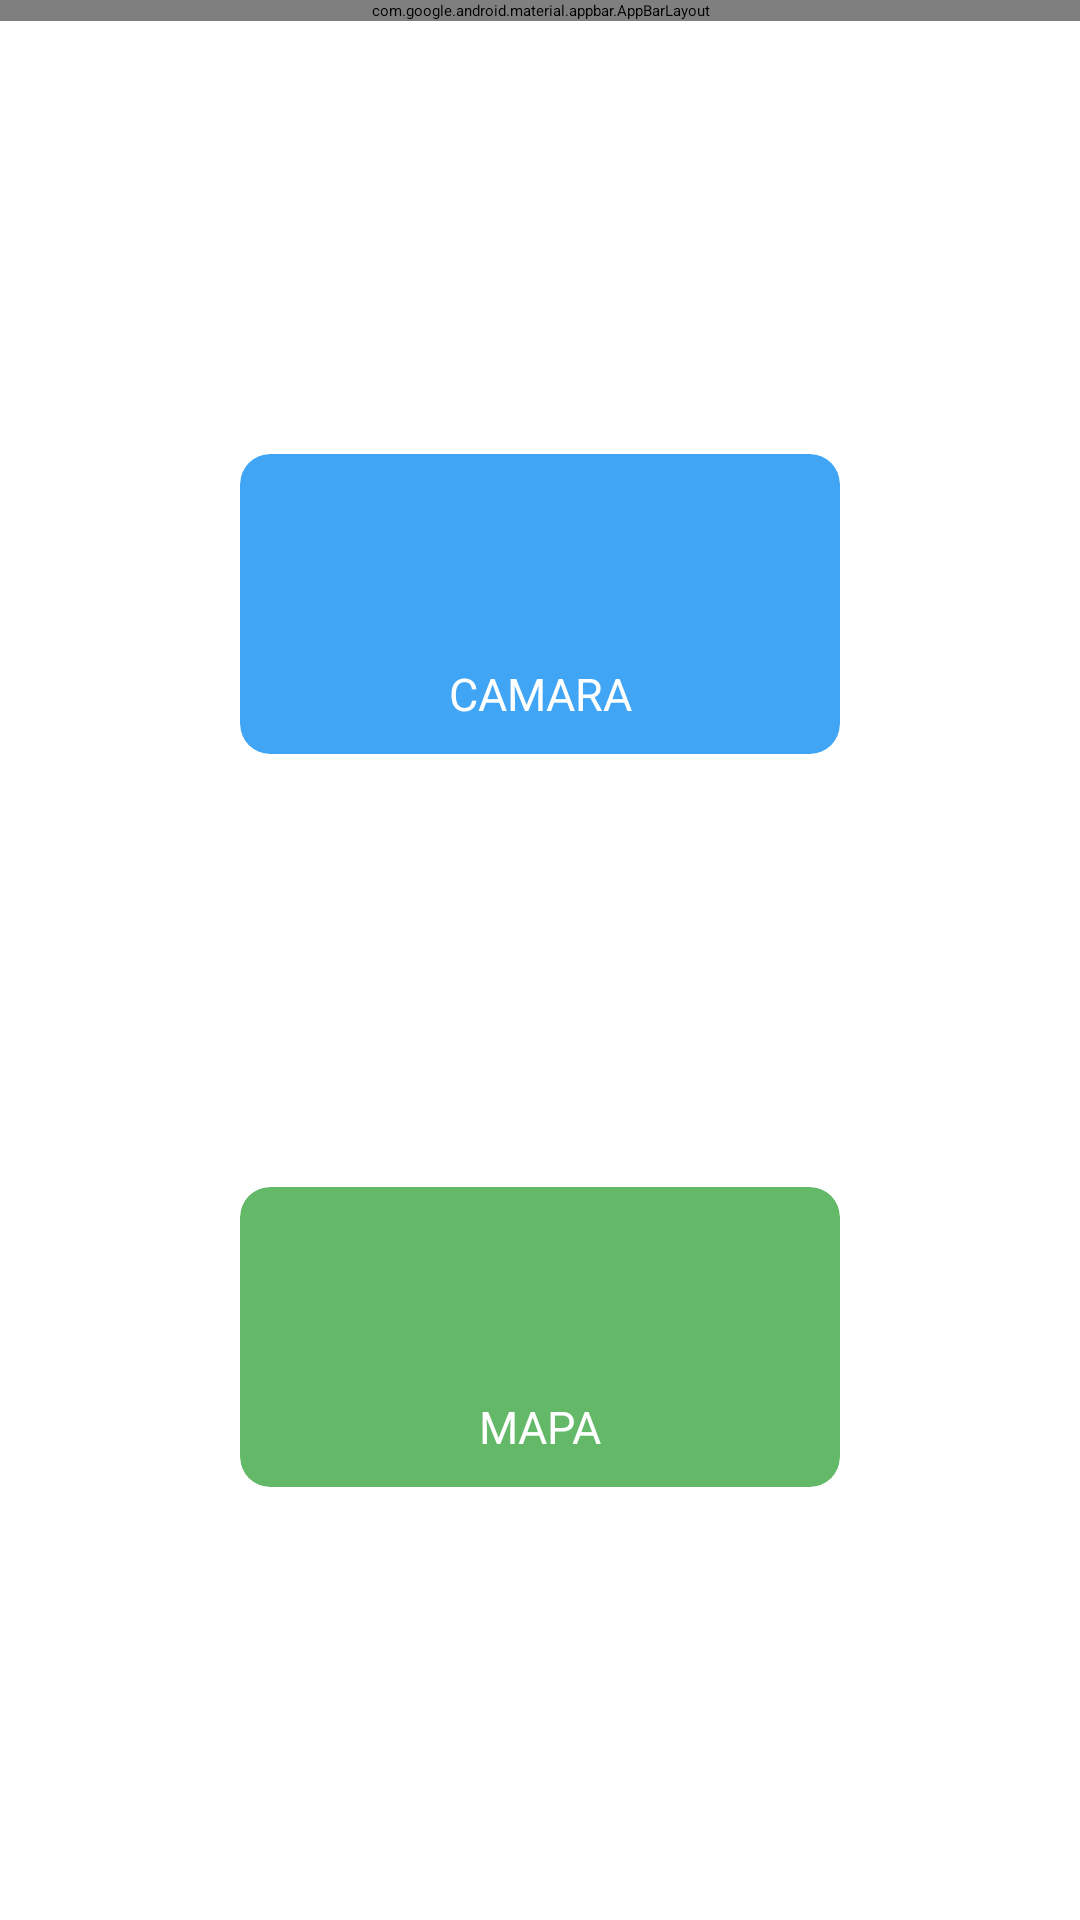

Reconstruct the res/layout file that produces this screen, plus the resources it refers to.
<!-- AndroidManifest.xml: application theme Theme.Taller2 -->
<!-- res/layout/activity_main.xml -->
<?xml version="1.0" encoding="utf-8"?>
<androidx.constraintlayout.widget.ConstraintLayout xmlns:android="http://schemas.android.com/apk/res/android"
    xmlns:app="http://schemas.android.com/apk/res-auto"
    xmlns:tools="http://schemas.android.com/tools"
    android:id="@+id/main"
    android:layout_width="match_parent"
    android:layout_height="match_parent"
    tools:context=".MainActivity">

    <include
        android:id="@+id/top_bar"
        layout="@layout/top_bar"
        android:layout_width="match_parent"
        android:layout_height="wrap_content"
        app:layout_constraintTop_toTopOf="parent" />

    <androidx.cardview.widget.CardView
        android:id="@+id/photoButton"
        android:layout_width="200dp"
        android:layout_height="100dp"
        android:backgroundTint="@color/blue_photo_button"
        app:layout_constraintTop_toBottomOf="@id/top_bar"
        app:layout_constraintBottom_toTopOf="@id/mapButton"
        app:layout_constraintStart_toStartOf="parent"
        app:layout_constraintEnd_toEndOf="parent"
        app:cardCornerRadius="10dp">

        <androidx.constraintlayout.widget.ConstraintLayout
            android:layout_width="match_parent"
            android:layout_height="match_parent">

            <ImageView
                android:id="@+id/photoButtonImage"
                android:layout_width="50dp"
                android:layout_height="50dp"
                android:contentDescription="@string/image_for_photo_button"
                android:scaleType="fitXY"
                app:layout_constraintTop_toTopOf="parent"
                app:layout_constraintStart_toStartOf="parent"
                app:layout_constraintEnd_toEndOf="parent"
                app:layout_constraintBottom_toTopOf="@id/photoButtonTitle"
                app:srcCompat="@drawable/baseline_photo_camera_24">
            </ImageView>

            <TextView
                android:id="@+id/photoButtonTitle"
                android:layout_width="wrap_content"
                android:layout_height="wrap_content"
                android:textAlignment="center"
                android:text="@string/camara"
                android:textAllCaps="true"
                android:textColor="@color/white"
                android:textSize="15sp"
                app:layout_constraintTop_toBottomOf="@id/photoButtonImage"
                app:layout_constraintBottom_toBottomOf="parent"
                app:layout_constraintStart_toStartOf="parent"
                app:layout_constraintEnd_toEndOf="parent">
            </TextView>

        </androidx.constraintlayout.widget.ConstraintLayout>

    </androidx.cardview.widget.CardView>


    <androidx.cardview.widget.CardView
        android:id="@+id/mapButton"
        android:layout_width="200dp"
        android:layout_height="100dp"
        android:backgroundTint="@color/green_map_button"
        app:layout_constraintTop_toBottomOf="@id/photoButton"
        app:layout_constraintBottom_toBottomOf="parent"
        app:layout_constraintStart_toStartOf="parent"
        app:layout_constraintEnd_toEndOf="parent"
        app:cardCornerRadius="10dp">

        <androidx.constraintlayout.widget.ConstraintLayout
            android:layout_width="match_parent"
            android:layout_height="match_parent">

            <ImageView
                android:id="@+id/mapButtonImage"
                android:layout_width="50dp"
                android:layout_height="50dp"
                android:contentDescription="@string/image_for_map_button"
                android:scaleType="fitXY"
                app:layout_constraintTop_toTopOf="parent"
                app:layout_constraintStart_toStartOf="parent"
                app:layout_constraintEnd_toEndOf="parent"
                app:layout_constraintBottom_toTopOf="@id/mapButtonTitle"
                app:srcCompat="@drawable/baseline_map_24">
            </ImageView>

            <TextView
                android:id="@+id/mapButtonTitle"
                android:layout_width="wrap_content"
                android:layout_height="wrap_content"
                android:textAlignment="center"
                android:text="@string/mapa"
                android:textAllCaps="true"
                android:textColor="@color/white"
                android:textSize="15sp"
                app:layout_constraintTop_toBottomOf="@id/mapButtonImage"
                app:layout_constraintBottom_toBottomOf="parent"
                app:layout_constraintStart_toStartOf="parent"
                app:layout_constraintEnd_toEndOf="parent">
            </TextView>

        </androidx.constraintlayout.widget.ConstraintLayout>

    </androidx.cardview.widget.CardView>



</androidx.constraintlayout.widget.ConstraintLayout>
<!-- res/layout/top_bar.xml (included above) -->
<?xml version="1.0" encoding="utf-8"?>
<androidx.constraintlayout.widget.ConstraintLayout xmlns:android="http://schemas.android.com/apk/res/android"
    xmlns:tools="http://schemas.android.com/tools"
    xmlns:app="http://schemas.android.com/apk/res-auto"
    android:layout_width="match_parent"
    android:layout_height="wrap_content">

    <com.google.android.material.appbar.AppBarLayout
        android:layout_width="match_parent"
        android:layout_height="wrap_content"
        app:layout_constraintTop_toTopOf="parent"
        >

        <com.google.android.material.appbar.MaterialToolbar
            android:id="@+id/topAppBar"
            android:layout_width="match_parent"
            android:layout_height="?attr/actionBarSize"
            app:title="@string/Taller_2"
            app:titleMarginStart="30dp"
            style="@style/TopAppBarStyle"
            />

    </com.google.android.material.appbar.AppBarLayout>


</androidx.constraintlayout.widget.ConstraintLayout>
<!-- resources referenced by this layout -->
<resources>
  <color name="blue_photo_button">#41a5f5</color>
  <color name="green_map_button">#64b969</color>
  <color name="white">#FFFFFFFF</color>
  <string name="Taller_2">Taller 2</string>
  <string name="camara">camara</string>
  <string name="image_for_map_button">image for map button</string>
  <string name="image_for_photo_button">image for photo button</string>
  <string name="mapa">mapa</string>
  <style name="TopAppBarStyle" parent="Widget.MaterialComponents.Toolbar.Primary">
          <item name="android:background">@color/blue_top_bar</item>
      </style>
  <color name="blue_top_bar">#5a69be</color>
</resources>
